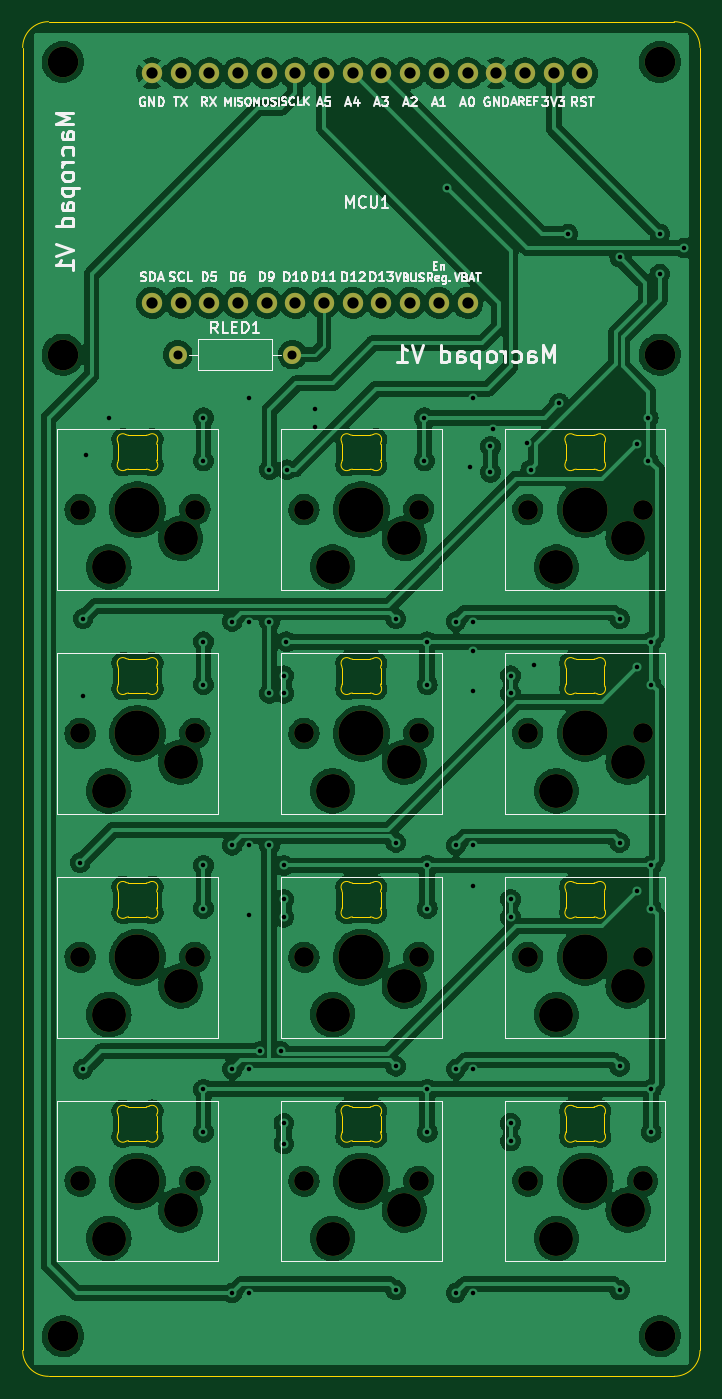
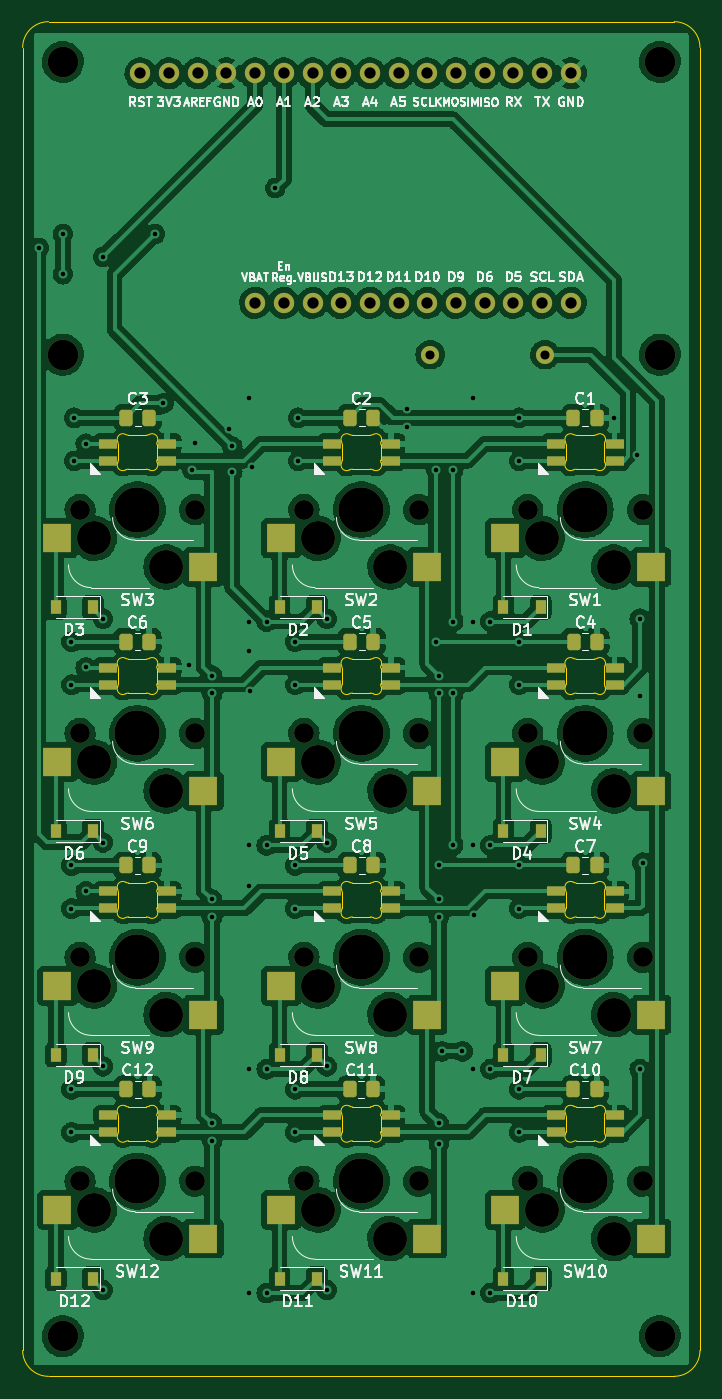
Circuit board: 11 layer files. Board 59.9 x 119.9 mm.
- bottom_copper: Macropad-B_Cu.gbr (463086 bytes)
- bottom_mask: Macropad-B_Mask.gbr (8320 bytes)
- paste: Macropad-B_Paste.gbr (5214 bytes)
- bottom_silk: Macropad-B_Silkscreen.gbr (64717 bytes)
- outline: Macropad-Edge_Cuts.gbr (14967 bytes)
- top_copper: Macropad-F_Cu.gbr (386971 bytes)
- top_mask: Macropad-F_Mask.gbr (3750 bytes)
- paste: Macropad-F_Paste.gbr (505 bytes)
- top_silk: Macropad-F_Silkscreen.gbr (32736 bytes)
- drill: Macropad-NPTH.drl (1341 bytes)
- drill: Macropad-PTH.drl (2057 bytes)

=== bottom_copper: Macropad-B_Cu.gbr (463086 bytes, source omitted) ===
=== bottom_mask: Macropad-B_Mask.gbr (8320 bytes, source omitted) ===
=== paste: Macropad-B_Paste.gbr ===
%TF.GenerationSoftware,KiCad,Pcbnew,5.99.0-1.20210824gita02ea16.fc34*%
%TF.CreationDate,2021-08-29T08:53:42+03:00*%
%TF.ProjectId,Macropad,4d616372-6f70-4616-942e-6b696361645f,rev?*%
%TF.SameCoordinates,Original*%
%TF.FileFunction,Paste,Bot*%
%TF.FilePolarity,Positive*%
%FSLAX46Y46*%
G04 Gerber Fmt 4.6, Leading zero omitted, Abs format (unit mm)*
G04 Created by KiCad (PCBNEW 5.99.0-1.20210824gita02ea16.fc34) date 2021-08-29 08:53:42*
%MOMM*%
%LPD*%
G01*
G04 APERTURE LIST*
G04 Aperture macros list*
%AMRoundRect*
0 Rectangle with rounded corners*
0 $1 Rounding radius*
0 $2 $3 $4 $5 $6 $7 $8 $9 X,Y pos of 4 corners*
0 Add a 4 corners polygon primitive as box body*
4,1,4,$2,$3,$4,$5,$6,$7,$8,$9,$2,$3,0*
0 Add four circle primitives for the rounded corners*
1,1,$1+$1,$2,$3*
1,1,$1+$1,$4,$5*
1,1,$1+$1,$6,$7*
1,1,$1+$1,$8,$9*
0 Add four rect primitives between the rounded corners*
20,1,$1+$1,$2,$3,$4,$5,0*
20,1,$1+$1,$4,$5,$6,$7,0*
20,1,$1+$1,$6,$7,$8,$9,0*
20,1,$1+$1,$8,$9,$2,$3,0*%
G04 Aperture macros list end*
%ADD10RoundRect,0.082000X-0.718000X0.328000X-0.718000X-0.328000X0.718000X-0.328000X0.718000X0.328000X0*%
%ADD11R,2.550000X2.500000*%
%ADD12RoundRect,0.250000X0.337500X0.475000X-0.337500X0.475000X-0.337500X-0.475000X0.337500X-0.475000X0*%
%ADD13R,0.900000X1.200000*%
G04 APERTURE END LIST*
D10*
%TO.C,LED1*%
X86300000Y-60718000D03*
X86300000Y-62218000D03*
X91500000Y-62218000D03*
X91500000Y-60718000D03*
%TD*%
%TO.C,LED2*%
X106112000Y-60718000D03*
X106112000Y-62218000D03*
X111312000Y-62218000D03*
X111312000Y-60718000D03*
%TD*%
%TO.C,LED3*%
X125924000Y-60718000D03*
X125924000Y-62218000D03*
X131124000Y-62218000D03*
X131124000Y-60718000D03*
%TD*%
%TO.C,LED4*%
X86300000Y-80530000D03*
X86300000Y-82030000D03*
X91500000Y-82030000D03*
X91500000Y-80530000D03*
%TD*%
%TO.C,LED5*%
X106112000Y-80530000D03*
X106112000Y-82030000D03*
X111312000Y-82030000D03*
X111312000Y-80530000D03*
%TD*%
%TO.C,LED6*%
X125924000Y-80530000D03*
X125924000Y-82030000D03*
X131124000Y-82030000D03*
X131124000Y-80530000D03*
%TD*%
%TO.C,LED7*%
X86300000Y-100342000D03*
X86300000Y-101842000D03*
X91500000Y-101842000D03*
X91500000Y-100342000D03*
%TD*%
%TO.C,LED8*%
X106112000Y-100342000D03*
X106112000Y-101842000D03*
X111312000Y-101842000D03*
X111312000Y-100342000D03*
%TD*%
%TO.C,LED9*%
X125924000Y-100342000D03*
X125924000Y-101842000D03*
X131124000Y-101842000D03*
X131124000Y-100342000D03*
%TD*%
%TO.C,LED10*%
X86300000Y-120154000D03*
X86300000Y-121654000D03*
X91500000Y-121654000D03*
X91500000Y-120154000D03*
%TD*%
%TO.C,LED11*%
X106112000Y-120154000D03*
X106112000Y-121654000D03*
X111312000Y-121654000D03*
X111312000Y-120154000D03*
%TD*%
%TO.C,LED12*%
X125924000Y-120154000D03*
X125924000Y-121654000D03*
X131124000Y-121654000D03*
X131124000Y-120154000D03*
%TD*%
D11*
%TO.C,SW1*%
X95985000Y-69088000D03*
X83058000Y-71628000D03*
%TD*%
%TO.C,SW2*%
X115797000Y-69088000D03*
X102870000Y-71628000D03*
%TD*%
%TO.C,SW3*%
X135609000Y-69088000D03*
X122682000Y-71628000D03*
%TD*%
%TO.C,SW4*%
X95985000Y-88900000D03*
X83058000Y-91440000D03*
%TD*%
%TO.C,SW5*%
X115797000Y-88900000D03*
X102870000Y-91440000D03*
%TD*%
%TO.C,SW6*%
X135609000Y-88900000D03*
X122682000Y-91440000D03*
%TD*%
%TO.C,SW7*%
X95985000Y-108712000D03*
X83058000Y-111252000D03*
%TD*%
%TO.C,SW8*%
X115797000Y-108712000D03*
X102870000Y-111252000D03*
%TD*%
%TO.C,SW9*%
X135609000Y-108712000D03*
X122682000Y-111252000D03*
%TD*%
%TO.C,SW10*%
X95985000Y-128524000D03*
X83058000Y-131064000D03*
%TD*%
%TO.C,SW11*%
X115797000Y-128524000D03*
X102870000Y-131064000D03*
%TD*%
%TO.C,SW12*%
X135609000Y-128524000D03*
X122682000Y-131064000D03*
%TD*%
D12*
%TO.C,C1*%
X89937500Y-58420000D03*
X87862500Y-58420000D03*
%TD*%
%TO.C,C2*%
X109728000Y-58420000D03*
X107653000Y-58420000D03*
%TD*%
%TO.C,C3*%
X129540000Y-58420000D03*
X127465000Y-58420000D03*
%TD*%
%TO.C,C4*%
X89916000Y-78232000D03*
X87841000Y-78232000D03*
%TD*%
%TO.C,C5*%
X109728000Y-78232000D03*
X107653000Y-78232000D03*
%TD*%
%TO.C,C6*%
X129561500Y-78232000D03*
X127486500Y-78232000D03*
%TD*%
%TO.C,C7*%
X89937500Y-98044000D03*
X87862500Y-98044000D03*
%TD*%
%TO.C,C8*%
X109728000Y-98044000D03*
X107653000Y-98044000D03*
%TD*%
%TO.C,C9*%
X129561500Y-98044000D03*
X127486500Y-98044000D03*
%TD*%
%TO.C,C10*%
X89937500Y-117856000D03*
X87862500Y-117856000D03*
%TD*%
%TO.C,C11*%
X109749500Y-117856000D03*
X107674500Y-117856000D03*
%TD*%
%TO.C,C12*%
X129540000Y-117856000D03*
X127465000Y-117856000D03*
%TD*%
D13*
%TO.C,D1*%
X92838000Y-75184000D03*
X96138000Y-75184000D03*
%TD*%
%TO.C,D2*%
X112650000Y-75184000D03*
X115950000Y-75184000D03*
%TD*%
%TO.C,D3*%
X132462000Y-75184000D03*
X135762000Y-75184000D03*
%TD*%
%TO.C,D4*%
X92838000Y-94996000D03*
X96138000Y-94996000D03*
%TD*%
%TO.C,D5*%
X112650000Y-94996000D03*
X115950000Y-94996000D03*
%TD*%
%TO.C,D6*%
X132462000Y-94996000D03*
X135762000Y-94996000D03*
%TD*%
%TO.C,D7*%
X92838000Y-114808000D03*
X96138000Y-114808000D03*
%TD*%
%TO.C,D8*%
X112650000Y-114808000D03*
X115950000Y-114808000D03*
%TD*%
%TO.C,D9*%
X132462000Y-114808000D03*
X135762000Y-114808000D03*
%TD*%
%TO.C,D10*%
X92838000Y-134620000D03*
X96138000Y-134620000D03*
%TD*%
%TO.C,D11*%
X112650000Y-134620000D03*
X115950000Y-134620000D03*
%TD*%
%TO.C,D12*%
X132462000Y-134620000D03*
X135762000Y-134620000D03*
%TD*%
M02*

=== bottom_silk: Macropad-B_Silkscreen.gbr (64717 bytes, source omitted) ===
=== outline: Macropad-Edge_Cuts.gbr (14967 bytes, source omitted) ===
=== top_copper: Macropad-F_Cu.gbr (386971 bytes, source omitted) ===
=== top_mask: Macropad-F_Mask.gbr ===
%TF.GenerationSoftware,KiCad,Pcbnew,5.99.0-1.20210824gita02ea16.fc34*%
%TF.CreationDate,2021-08-29T08:53:44+03:00*%
%TF.ProjectId,Macropad,4d616372-6f70-4616-942e-6b696361645f,rev?*%
%TF.SameCoordinates,Original*%
%TF.FileFunction,Soldermask,Top*%
%TF.FilePolarity,Negative*%
%FSLAX46Y46*%
G04 Gerber Fmt 4.6, Leading zero omitted, Abs format (unit mm)*
G04 Created by KiCad (PCBNEW 5.99.0-1.20210824gita02ea16.fc34) date 2021-08-29 08:53:44*
%MOMM*%
%LPD*%
G01*
G04 APERTURE LIST*
%ADD10C,1.600000*%
%ADD11O,1.600000X1.600000*%
%ADD12C,3.000000*%
%ADD13C,1.750000*%
%ADD14C,4.000000*%
%ADD15C,2.700000*%
%ADD16C,1.800000*%
G04 APERTURE END LIST*
D10*
%TO.C,RLED1*%
X92456000Y-52832000D03*
D11*
X102616000Y-52832000D03*
%TD*%
D12*
%TO.C,SW1*%
X92710000Y-69088000D03*
D13*
X93980000Y-66548000D03*
D14*
X88900000Y-66548000D03*
D13*
X83820000Y-66548000D03*
D12*
X86360000Y-71628000D03*
%TD*%
D14*
%TO.C,SW2*%
X108712000Y-66548000D03*
D13*
X103632000Y-66548000D03*
X113792000Y-66548000D03*
D12*
X106172000Y-71628000D03*
X112522000Y-69088000D03*
%TD*%
D13*
%TO.C,SW3*%
X123444000Y-66548000D03*
D12*
X132334000Y-69088000D03*
D13*
X133604000Y-66548000D03*
D14*
X128524000Y-66548000D03*
D12*
X125984000Y-71628000D03*
%TD*%
D13*
%TO.C,SW4*%
X83820000Y-86360000D03*
D12*
X86360000Y-91440000D03*
D14*
X88900000Y-86360000D03*
D12*
X92710000Y-88900000D03*
D13*
X93980000Y-86360000D03*
%TD*%
%TO.C,SW5*%
X113792000Y-86360000D03*
D12*
X106172000Y-91440000D03*
D13*
X103632000Y-86360000D03*
D12*
X112522000Y-88900000D03*
D14*
X108712000Y-86360000D03*
%TD*%
D12*
%TO.C,SW6*%
X132334000Y-88900000D03*
D13*
X123444000Y-86360000D03*
D12*
X125984000Y-91440000D03*
D14*
X128524000Y-86360000D03*
D13*
X133604000Y-86360000D03*
%TD*%
%TO.C,SW7*%
X93980000Y-106172000D03*
X83820000Y-106172000D03*
D12*
X86360000Y-111252000D03*
D14*
X88900000Y-106172000D03*
D12*
X92710000Y-108712000D03*
%TD*%
%TO.C,SW8*%
X112522000Y-108712000D03*
D13*
X103632000Y-106172000D03*
X113792000Y-106172000D03*
D12*
X106172000Y-111252000D03*
D14*
X108712000Y-106172000D03*
%TD*%
%TO.C,SW9*%
X128524000Y-106172000D03*
D13*
X133604000Y-106172000D03*
D12*
X125984000Y-111252000D03*
X132334000Y-108712000D03*
D13*
X123444000Y-106172000D03*
%TD*%
D14*
%TO.C,SW10*%
X88900000Y-125984000D03*
D12*
X86360000Y-131064000D03*
X92710000Y-128524000D03*
D13*
X83820000Y-125984000D03*
X93980000Y-125984000D03*
%TD*%
D14*
%TO.C,SW11*%
X108712000Y-125984000D03*
D12*
X106172000Y-131064000D03*
D13*
X103632000Y-125984000D03*
D12*
X112522000Y-128524000D03*
D13*
X113792000Y-125984000D03*
%TD*%
%TO.C,SW12*%
X133604000Y-125984000D03*
D14*
X128524000Y-125984000D03*
D13*
X123444000Y-125984000D03*
D12*
X132334000Y-128524000D03*
X125984000Y-131064000D03*
%TD*%
D15*
%TO.C,REF\u002A\u002A*%
X135128000Y-52832000D03*
%TD*%
%TO.C,REF\u002A\u002A*%
X82296000Y-52832000D03*
%TD*%
%TO.C,REF\u002A\u002A*%
X82296000Y-139700000D03*
%TD*%
%TO.C,REF\u002A\u002A*%
X135128000Y-139700000D03*
%TD*%
%TO.C,REF\u002A\u002A*%
X82296000Y-26924000D03*
%TD*%
D16*
%TO.C,MCU1*%
X128270000Y-27940000D03*
X125730000Y-27940000D03*
X123190000Y-27940000D03*
X120650000Y-27940000D03*
X118110000Y-27940000D03*
X115570000Y-27940000D03*
X113030000Y-27940000D03*
X110490000Y-27940000D03*
X107950000Y-27940000D03*
X105410000Y-27940000D03*
X102870000Y-27940000D03*
X100330000Y-27940000D03*
X97790000Y-27940000D03*
X95250000Y-27940000D03*
X92710000Y-27940000D03*
X90170000Y-27940000D03*
X90170000Y-48260000D03*
X92710000Y-48260000D03*
X95250000Y-48260000D03*
X97790000Y-48260000D03*
X100330000Y-48260000D03*
X102870000Y-48260000D03*
X105410000Y-48260000D03*
X107950000Y-48260000D03*
X110490000Y-48260000D03*
X113030000Y-48260000D03*
X115570000Y-48260000D03*
X118110000Y-48260000D03*
%TD*%
D15*
%TO.C,REF\u002A\u002A*%
X135128000Y-26924000D03*
%TD*%
M02*

=== paste: Macropad-F_Paste.gbr ===
%TF.GenerationSoftware,KiCad,Pcbnew,5.99.0-1.20210824gita02ea16.fc34*%
%TF.CreationDate,2021-08-29T08:53:42+03:00*%
%TF.ProjectId,Macropad,4d616372-6f70-4616-942e-6b696361645f,rev?*%
%TF.SameCoordinates,Original*%
%TF.FileFunction,Paste,Top*%
%TF.FilePolarity,Positive*%
%FSLAX46Y46*%
G04 Gerber Fmt 4.6, Leading zero omitted, Abs format (unit mm)*
G04 Created by KiCad (PCBNEW 5.99.0-1.20210824gita02ea16.fc34) date 2021-08-29 08:53:42*
%MOMM*%
%LPD*%
G01*
G04 APERTURE LIST*
G04 APERTURE END LIST*
M02*

=== top_silk: Macropad-F_Silkscreen.gbr (32736 bytes, source omitted) ===
=== drill: Macropad-NPTH.drl ===
M48
; DRILL file {KiCad 5.99.0-1.20210824gita02ea16.fc34} date Sun Aug 29 08:53:38 2021
; FORMAT={-:-/ absolute / inch / decimal}
; #@! TF.CreationDate,2021-08-29T08:53:38+03:00
; #@! TF.GenerationSoftware,Kicad,Pcbnew,5.99.0-1.20210824gita02ea16.fc34
; #@! TF.FileFunction,NonPlated,1,2,NPTH
FMAT,2
INCH
; #@! TA.AperFunction,NonPlated,NPTH,ComponentDrill
T1C0.0689
; #@! TA.AperFunction,NonPlated,NPTH,ComponentDrill
T2C0.1063
; #@! TA.AperFunction,NonPlated,NPTH,ComponentDrill
T3C0.1181
; #@! TA.AperFunction,NonPlated,NPTH,ComponentDrill
T4C0.1575
%
G90
G05
T1
X3.3Y-2.62
X3.3Y-3.4
X3.3Y-4.18
X3.3Y-4.96
X3.7Y-2.62
X3.7Y-3.4
X3.7Y-4.18
X3.7Y-4.96
X4.08Y-2.62
X4.08Y-3.4
X4.08Y-4.18
X4.08Y-4.96
X4.48Y-2.62
X4.48Y-3.4
X4.48Y-4.18
X4.48Y-4.96
X4.86Y-2.62
X4.86Y-3.4
X4.86Y-4.18
X4.86Y-4.96
X5.26Y-2.62
X5.26Y-3.4
X5.26Y-4.18
X5.26Y-4.96
T2
X3.24Y-1.06
X3.24Y-2.08
X3.24Y-5.5
X5.32Y-1.06
X5.32Y-2.08
X5.32Y-5.5
T3
X3.4Y-2.82
X3.4Y-3.6
X3.4Y-4.38
X3.4Y-5.16
X3.65Y-2.72
X3.65Y-3.5
X3.65Y-4.28
X3.65Y-5.06
X4.18Y-2.82
X4.18Y-3.6
X4.18Y-4.38
X4.18Y-5.16
X4.43Y-2.72
X4.43Y-3.5
X4.43Y-4.28
X4.43Y-5.06
X4.96Y-2.82
X4.96Y-3.6
X4.96Y-4.38
X4.96Y-5.16
X5.21Y-2.72
X5.21Y-3.5
X5.21Y-4.28
X5.21Y-5.06
T4
X3.5Y-2.62
X3.5Y-3.4
X3.5Y-4.18
X3.5Y-4.96
X4.28Y-2.62
X4.28Y-3.4
X4.28Y-4.18
X4.28Y-4.96
X5.06Y-2.62
X5.06Y-3.4
X5.06Y-4.18
X5.06Y-4.96
T0
M30

=== drill: Macropad-PTH.drl ===
M48
; DRILL file {KiCad 5.99.0-1.20210824gita02ea16.fc34} date Sun Aug 29 08:53:38 2021
; FORMAT={-:-/ absolute / inch / decimal}
; #@! TF.CreationDate,2021-08-29T08:53:38+03:00
; #@! TF.GenerationSoftware,Kicad,Pcbnew,5.99.0-1.20210824gita02ea16.fc34
; #@! TF.FileFunction,Plated,1,2,PTH
FMAT,2
INCH
; #@! TA.AperFunction,Plated,PTH,ViaDrill
T1C0.0157
; #@! TA.AperFunction,Plated,PTH,ComponentDrill
T2C0.0315
; #@! TA.AperFunction,Plated,PTH,ComponentDrill
T3C0.0394
%
G90
G05
T1
X3.3Y-3.85
X3.31Y-3.0
X3.31Y-3.27
X3.31Y-4.57
X3.3196Y-2.43
X3.4Y-2.3
X3.73Y-2.3
X3.73Y-2.45
X3.73Y-3.08
X3.73Y-3.23
X3.73Y-3.86
X3.73Y-4.01
X3.73Y-4.64
X3.73Y-4.79
X3.83Y-3.01
X3.83Y-3.79
X3.83Y-4.57
X3.83Y-5.35
X3.888Y-4.032
X3.89Y-2.23
X3.89Y-3.01
X3.89Y-3.79
X3.89Y-4.57
X3.89Y-5.35
X3.9278Y-4.5078
X3.96Y-2.4806
X3.96Y-3.01
X3.96Y-3.2606
X3.96Y-3.79
X4.0Y-4.5078
X4.01Y-3.1984
X4.01Y-3.2606
X4.01Y-3.86
X4.01Y-3.9784
X4.01Y-4.0406
X4.01Y-4.7584
X4.01Y-4.83
X4.0189Y-3.08
X4.02Y-2.4806
X4.12Y-2.2689
X4.12Y-2.3311
X4.4Y-3.0
X4.4Y-3.78
X4.4Y-4.56
X4.4Y-5.34
X4.5Y-2.3
X4.5Y-2.45
X4.51Y-3.08
X4.51Y-3.23
X4.51Y-3.86
X4.51Y-4.01
X4.51Y-4.64
X4.51Y-4.79
X4.58Y-1.5
X4.61Y-3.01
X4.61Y-3.79
X4.61Y-4.57
X4.61Y-5.35
X4.66Y-2.47
X4.668Y-3.252
X4.67Y-2.23
X4.67Y-3.01
X4.67Y-3.1111
X4.67Y-3.79
X4.67Y-3.93
X4.67Y-4.57
X4.67Y-5.35
X4.73Y-2.4
X4.73Y-2.49
X4.74Y-2.34
X4.8Y-3.1984
X4.8Y-3.2606
X4.8Y-3.9784
X4.8Y-4.0406
X4.8Y-4.7584
X4.8Y-4.8206
X4.858Y-2.388
X4.87Y-2.4806
X4.88Y-3.16
X4.97Y-2.25
X5.0Y-1.66
X5.18Y-1.74
X5.18Y-3.0
X5.18Y-3.78
X5.18Y-4.56
X5.18Y-5.34
X5.24Y-2.39
X5.24Y-3.17
X5.24Y-3.95
X5.28Y-2.3
X5.28Y-2.45
X5.29Y-3.08
X5.29Y-3.23
X5.29Y-3.86
X5.29Y-4.01
X5.29Y-4.64
X5.29Y-4.79
X5.32Y-1.66
X5.32Y-1.8
X5.4045Y-1.7084
T2
X3.64Y-2.08
X4.04Y-2.08
T3
X3.55Y-1.1
X3.55Y-1.9
X3.65Y-1.1
X3.65Y-1.9
X3.75Y-1.1
X3.75Y-1.9
X3.85Y-1.1
X3.85Y-1.9
X3.95Y-1.1
X3.95Y-1.9
X4.05Y-1.1
X4.05Y-1.9
X4.15Y-1.1
X4.15Y-1.9
X4.25Y-1.1
X4.25Y-1.9
X4.35Y-1.1
X4.35Y-1.9
X4.45Y-1.1
X4.45Y-1.9
X4.55Y-1.1
X4.55Y-1.9
X4.65Y-1.1
X4.65Y-1.9
X4.75Y-1.1
X4.85Y-1.1
X4.95Y-1.1
X5.05Y-1.1
T0
M30

